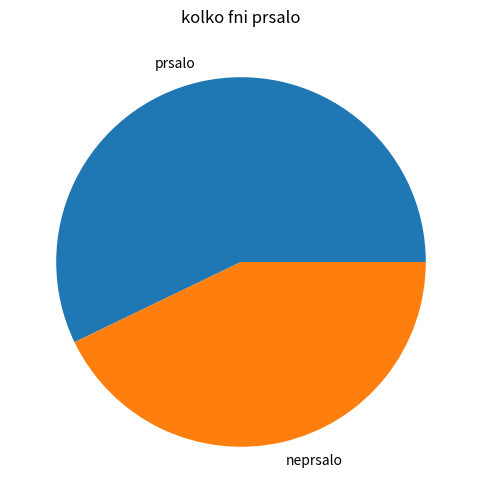

Source code (Python):

tyzden=[0,0,1,0,1,1,1]

prsalo = round(tyzden.count(1))
neprsalo = round(tyzden.count(0))

#Pie diagram
import matplotlib.pyplot as plt
dazd=[prsalo, neprsalo]
labels=["prsalo", "neprsalo"]
plt.figure(figsize=(6,6))
plt.pie(dazd, labels=labels)
plt.title("kolko fni prsalo")
plt.show()
plt.close()
